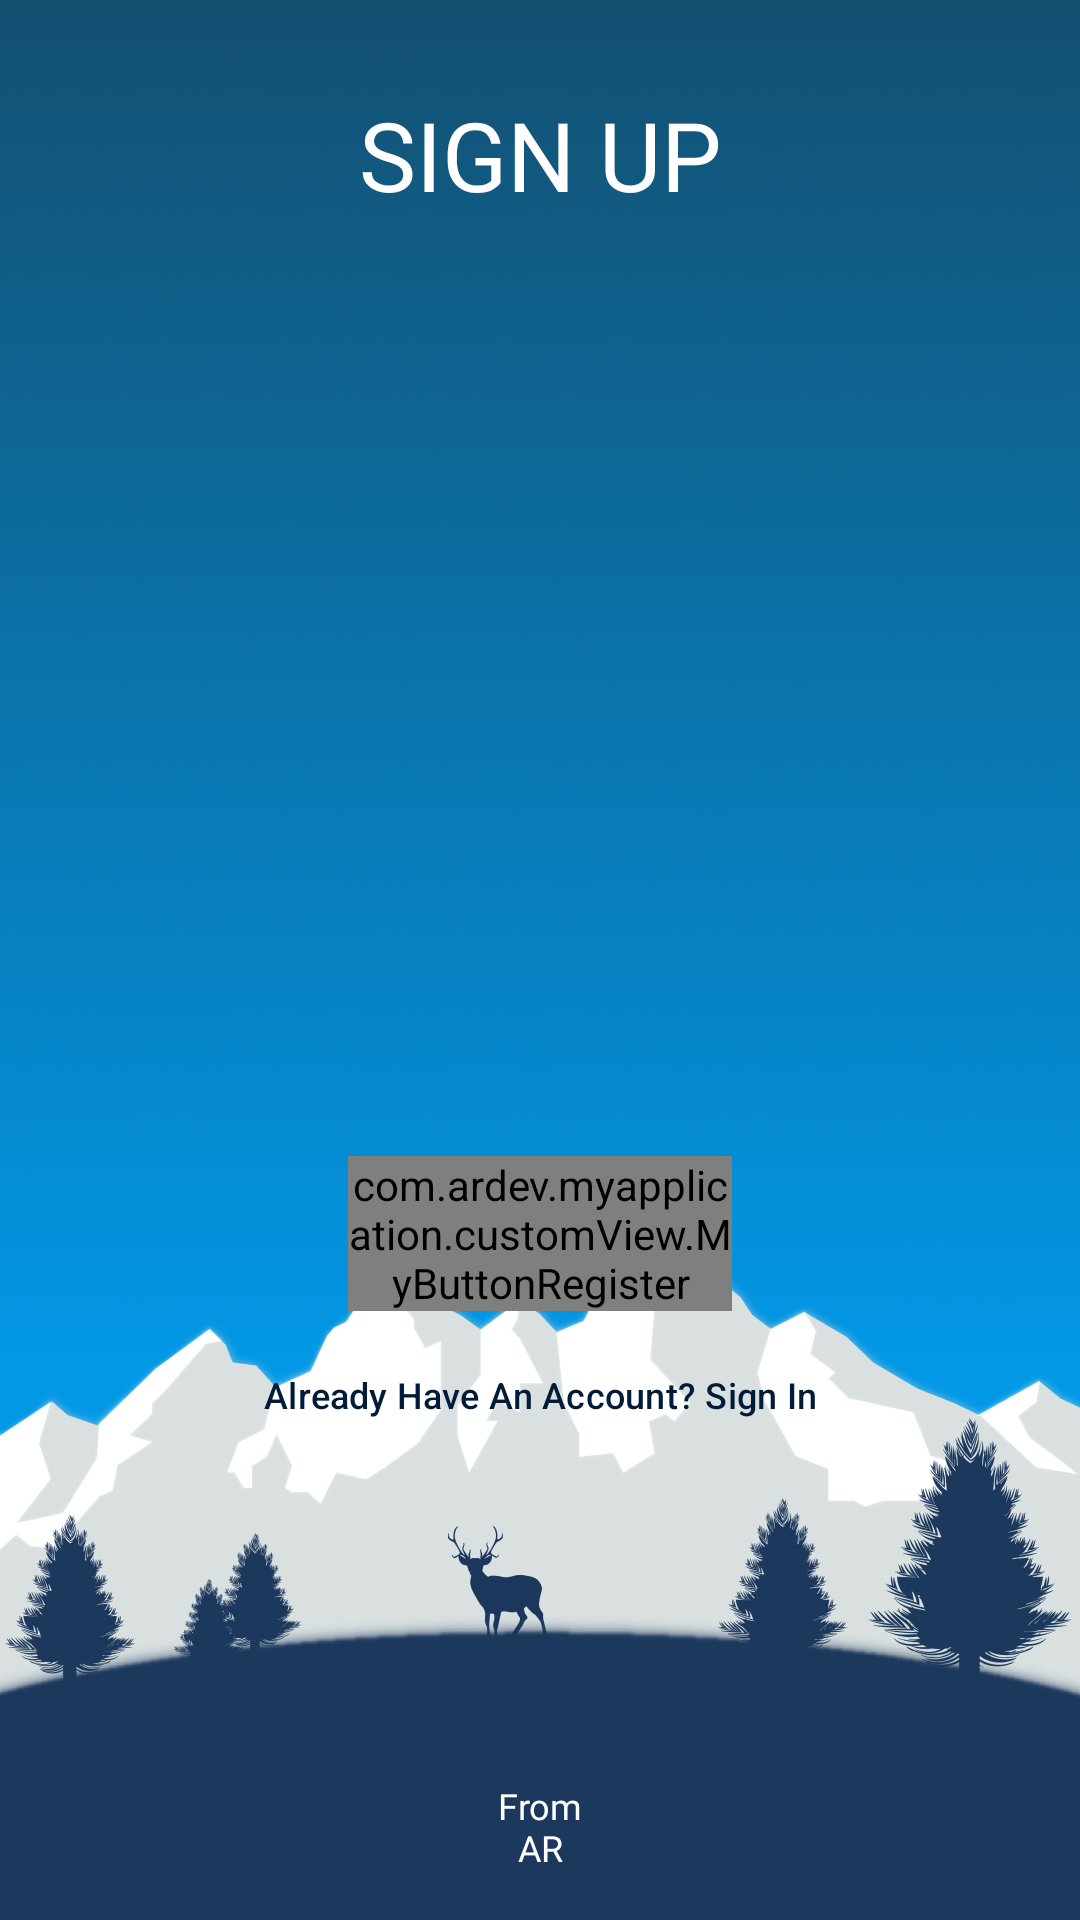

Reconstruct the res/layout file that produces this screen, plus the resources it refers to.
<!-- AndroidManifest.xml: application theme AppTheme -->
<!-- res/layout/fragment_sign_up.xml -->
<?xml version="1.0" encoding="utf-8"?>
<androidx.constraintlayout.widget.ConstraintLayout xmlns:android="http://schemas.android.com/apk/res/android"
    xmlns:app="http://schemas.android.com/apk/res-auto"
    xmlns:tools="http://schemas.android.com/tools"
    android:layout_width="match_parent"
    android:layout_height="match_parent"
    android:background="@drawable/bgapp"
    tools:context=".ui.fragment.enterForm.signUp.SignUpFragment">

    <TextView
        android:id="@+id/textView3"
        android:layout_width="wrap_content"
        android:layout_height="wrap_content"
        android:layout_marginTop="30dp"
        android:fontFamily="@font/montserratbold"
        android:text="@string/sign_up"
        android:textColor="@android:color/white"
        android:textSize="32sp"
        app:layout_constraintEnd_toEndOf="parent"
        app:layout_constraintHorizontal_bias="0.5"
        app:layout_constraintStart_toStartOf="parent"
        app:layout_constraintTop_toTopOf="parent" />

    <EditText
        android:id="@+id/et_username"
        android:layout_marginHorizontal="16dp"
        style="@style/EditTextForm"
        android:layout_width="match_parent"
        android:layout_height="wrap_content"
        android:layout_marginTop="30dp"
        android:drawableLeft="@drawable/icon_person"
        android:drawablePadding="12dp"
        android:hint="@string/insert_username"
        android:inputType="text"
        android:alpha="0"
        tools:alpha="100"
        app:layout_constraintEnd_toEndOf="parent"
        app:layout_constraintHorizontal_bias="0.5"
        app:layout_constraintStart_toStartOf="parent"
        app:layout_constraintTop_toBottomOf="@+id/textView3" />

    <com.ardev.myapplication.customView.MyEditTextEmail
        android:id="@+id/et_email"
        style="@style/EditTextForm"
        android:layout_width="match_parent"
        android:layout_height="wrap_content"
        android:layout_marginHorizontal="16dp"
        android:layout_marginTop="20dp"
        android:drawableStart="@drawable/icon_email"
        android:drawablePadding="12dp"
        android:hint="@string/insert_email"
        android:alpha="0"
        tools:alpha="100"
        android:inputType="textEmailAddress"
        app:layout_constraintEnd_toEndOf="parent"
        app:layout_constraintHorizontal_bias="0.5"
        app:layout_constraintStart_toStartOf="parent"
        app:layout_constraintTop_toBottomOf="@+id/et_username" />

    <com.ardev.myapplication.customView.MyEditTextPassword
        android:id="@+id/et_password"
        style="@style/EditTextForm"
        android:layout_width="match_parent"
        android:layout_height="wrap_content"
        android:layout_marginHorizontal="16dp"
        android:layout_marginTop="20dp"
        android:drawableStart="@drawable/icon_lock"
        android:drawablePadding="12dp"
        android:hint="@string/insert_password"
        android:alpha="0"
        tools:alpha="100"
        android:inputType="textPassword"
        android:textAlignment="textStart"
        app:layout_constraintEnd_toEndOf="parent"
        app:layout_constraintHorizontal_bias="0.5"
        app:layout_constraintStart_toStartOf="parent"
        app:layout_constraintTop_toBottomOf="@+id/et_email" />

    <com.ardev.myapplication.customView.MyButtonRegister
        android:id="@+id/btn_register"
        android:layout_width="match_parent"
        android:layout_height="wrap_content"
        android:layout_marginHorizontal="116dp"
        android:layout_marginTop="30dp"
        android:fontFamily="@font/montserratbold"
        android:textSize="16sp"
        app:layout_constraintEnd_toEndOf="parent"
        app:layout_constraintHorizontal_bias="0.5"
        app:layout_constraintStart_toStartOf="parent"
        app:layout_constraintTop_toBottomOf="@+id/et_password" />

    <Button
        android:id="@+id/btn_sign_in"
        style="@style/Widget.Material3.Button.TextButton"
        android:layout_width="wrap_content"
        android:layout_height="wrap_content"
        android:layout_marginTop="4dp"
        android:layout_marginHorizontal="16dp"
        android:text="@string/already_have_an_account_sign_in"
        android:textColor="@color/md_theme_onPrimaryContainer"
        android:textSize="12sp"
        app:layout_constraintEnd_toEndOf="parent"
        app:layout_constraintStart_toStartOf="parent"
        app:layout_constraintTop_toBottomOf="@+id/btn_register"
        tools:ignore="TextSizeCheck" />

    <TextView
        android:id="@+id/textView2"
        android:layout_width="wrap_content"
        android:layout_height="wrap_content"
        android:fontFamily="@font/montserratitalic"
        android:text="@string/from_ar"
        android:layout_marginBottom="16dp"
        android:textAlignment="center"
        android:textColor="@color/md_theme_onPrimary"
        android:textSize="12sp"
        app:layout_constraintBottom_toBottomOf="parent"
        app:layout_constraintEnd_toEndOf="parent"
        app:layout_constraintHorizontal_bias="0.5"
        app:layout_constraintStart_toStartOf="parent" />

    <FrameLayout
        android:id="@+id/progress_overlay"
        android:layout_width="match_parent"
        android:layout_height="match_parent"
        android:background="@android:color/black"
        android:alpha="0.7"
        android:visibility="gone"
        app:layout_constraintTop_toTopOf="parent"
        app:layout_constraintBottom_toBottomOf="parent"
        app:layout_constraintStart_toStartOf="parent"
        app:layout_constraintEnd_toEndOf="parent">

        <ProgressBar
            android:id="@+id/progressBar"
            style="?android:attr/progressBarStyleLarge"
            android:layout_width="wrap_content"
            android:layout_height="wrap_content"
            android:layout_gravity="center"
            android:layout_marginBottom="30dp"
            android:indeterminateTint="@color/md_theme_onPrimary" />
    </FrameLayout>

</androidx.constraintlayout.widget.ConstraintLayout>
<!-- resources referenced by this layout -->
<resources>
  <color name="md_theme_onPrimary">#FFFFFF</color>
  <color name="md_theme_onPrimaryContainer">#001C38</color>
  <string name="already_have_an_account_sign_in">Already Have An Account? Sign In</string>
  <string name="from_ar">From\nAR</string>
  <string name="insert_email">Insert Email</string>
  <string name="insert_password">Insert Password</string>
  <string name="insert_username">Insert Username</string>
  <string name="sign_up">SIGN UP</string>
  <!-- drawable et_login (drawable) -->
  <?xml version="1.0" encoding="utf-8"?>
  <shape xmlns:android="http://schemas.android.com/apk/res/android">
      <solid android:color="@color/editTextLogin" />
      <corners android:radius="12dp"/>
  </shape>
  <color name="md_theme_primary">#39608F</color>
  <color name="md_theme_primaryContainer">#D3E4FF</color>
  <color name="md_theme_secondary">#256489</color>
  <color name="md_theme_onSecondary">#FFFFFF</color>
  <color name="md_theme_secondaryContainer">#C9E6FF</color>
  <color name="md_theme_onSecondaryContainer">#001E2F</color>
  <color name="md_theme_tertiary">#006B5F</color>
  <color name="md_theme_onTertiary">#FFFFFF</color>
  <color name="md_theme_tertiaryContainer">#9EF2E3</color>
  <color name="md_theme_onTertiaryContainer">#00201C</color>
  <color name="md_theme_error">#BA1A1A</color>
  <color name="md_theme_onError">#FFFFFF</color>
  <color name="md_theme_errorContainer">#FFDAD6</color>
  <color name="md_theme_onErrorContainer">#410002</color>
  <color name="md_theme_background">#F8F9FF</color>
  <color name="md_theme_onBackground">#191C20</color>
  <color name="md_theme_surface">#F8F9FF</color>
  <color name="md_theme_onSurface">#191C20</color>
  <color name="md_theme_surfaceVariant">#DFE2EB</color>
  <color name="md_theme_onSurfaceVariant">#43474E</color>
  <color name="md_theme_outline">#73777F</color>
  <color name="md_theme_outlineVariant">#C3C6CF</color>
  <color name="md_theme_inverseSurface">#2E3035</color>
  <color name="md_theme_inverseOnSurface">#EFF0F7</color>
  <color name="md_theme_inversePrimary">#A3C9FE</color>
  <color name="md_theme_primaryFixed">#D3E4FF</color>
  <color name="md_theme_onPrimaryFixed">#001C38</color>
  <color name="md_theme_primaryFixedDim">#A3C9FE</color>
  <color name="md_theme_onPrimaryFixedVariant">#1E4876</color>
  <color name="md_theme_secondaryFixed">#C9E6FF</color>
  <color name="md_theme_onSecondaryFixed">#001E2F</color>
  <color name="md_theme_secondaryFixedDim">#94CDF7</color>
  <color name="md_theme_onSecondaryFixedVariant">#004C6E</color>
  <color name="md_theme_tertiaryFixed">#9EF2E3</color>
  <color name="md_theme_onTertiaryFixed">#00201C</color>
  <color name="md_theme_tertiaryFixedDim">#82D5C7</color>
  <color name="md_theme_onTertiaryFixedVariant">#005048</color>
  <color name="md_theme_surfaceDim">#D8DAE0</color>
  <color name="md_theme_surfaceBright">#F8F9FF</color>
  <color name="md_theme_surfaceContainerLowest">#FFFFFF</color>
  <color name="md_theme_surfaceContainerLow">#F2F3FA</color>
  <color name="md_theme_surfaceContainer">#ECEDF4</color>
  <color name="md_theme_surfaceContainerHigh">#E7E8EE</color>
  <color name="md_theme_surfaceContainerHighest">#E1E2E8</color>
  <style name="Widget.App.Toolbar" parent="Widget.Material3.Toolbar">
          <item name="titleTextAppearance">@style/TextAppearance.App.TitleLarge</item>
          <item name="subtitleTextAppearance">@style/TextAppearance.App.TitleMedium</item>
      </style>
  <color name="editTextLogin">#146C94</color>
  <style name="TextAppearance.App.TitleLarge" parent="TextAppearance.Material3.TitleLarge">
          <item name="fontFamily">@font/montserratregular</item>
          <item name="android:fontFamily">@font/montserratregular</item>
      </style>
  <style name="TextAppearance.App.TitleMedium" parent="TextAppearance.Material3.TitleMedium">
          <item name="fontFamily">@font/montserratregular</item>
          <item name="android:fontFamily">@font/montserratregular</item>
      </style>
</resources>
